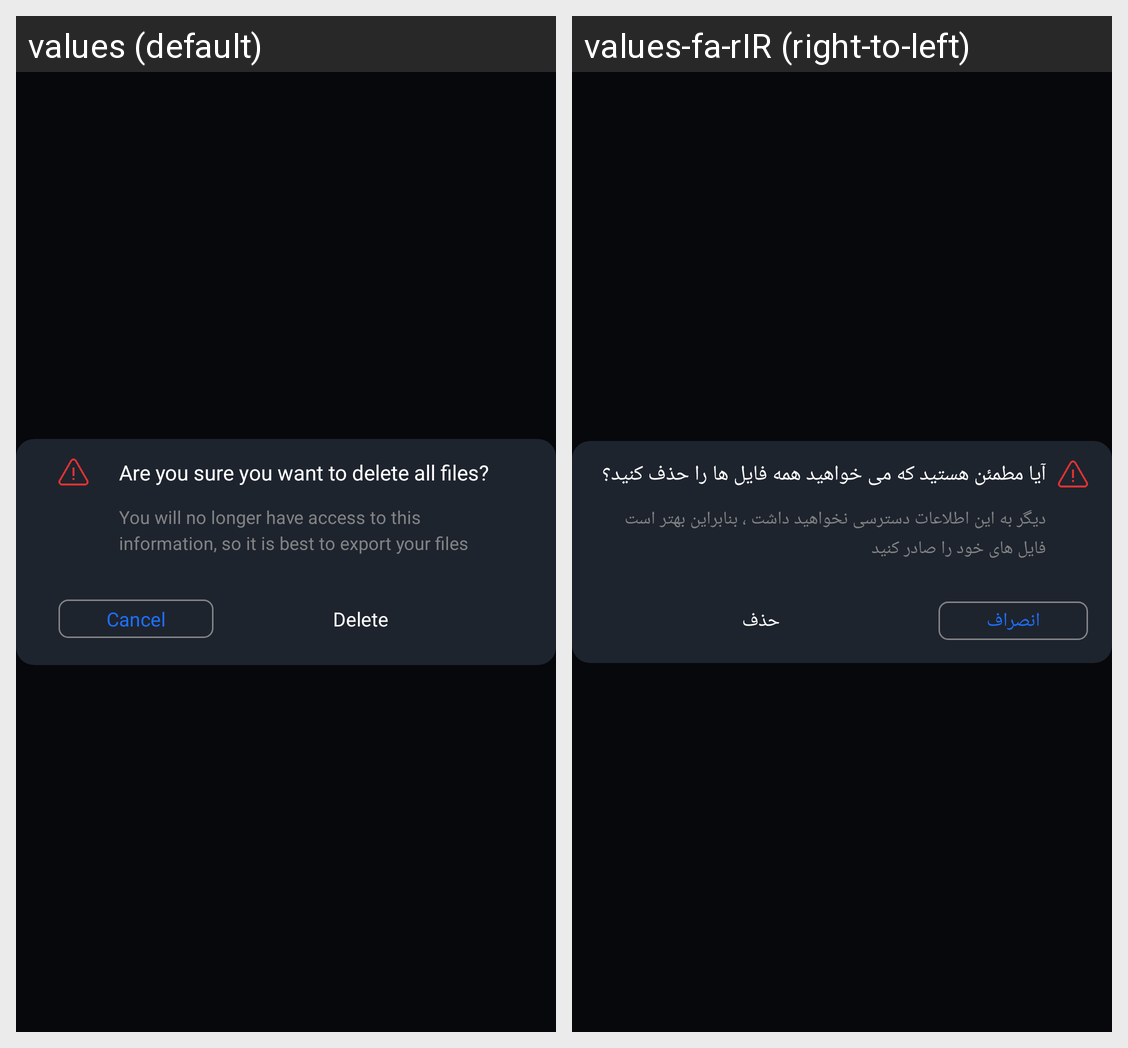

For this localized Android screen grid, give each drawn string resource with its value in every locale shown.
Android screen res/layout/dialog_warnning_delete_cards.xml rendered under 2 locales, left to right: values (default), values-fa-rIR (right-to-left). Device: Nexus 5 (rendered at 1080×1920; each locale shown at half size, 540×960, under a caption strip naming it); theme Theme.SkinnerBox.
Strings drawn on this screen, with the default value and each locale's value (text and hints the layout hard-codes, and strings that could not be matched under every locale, appear in the picture but are not listed):

warningDelete_Ask_Group
  values: Are you sure you want to delete all files?
  values-fa-rIR: آیا مطمئن هستید که می خواهید همه فایل ها را حذف کنید؟

warningDelete_content
  values: You will no longer have access to this information, so it is best to export your files
  values-fa-rIR: دیگر به این اطلاعات دسترسی نخواهید داشت ، بنابراین بهتر است فایل های خود را صادر کنید

Cancel
  values: Cancel
  values-fa-rIR: انصراف

delete
  values: Delete
  values-fa-rIR: حذف
